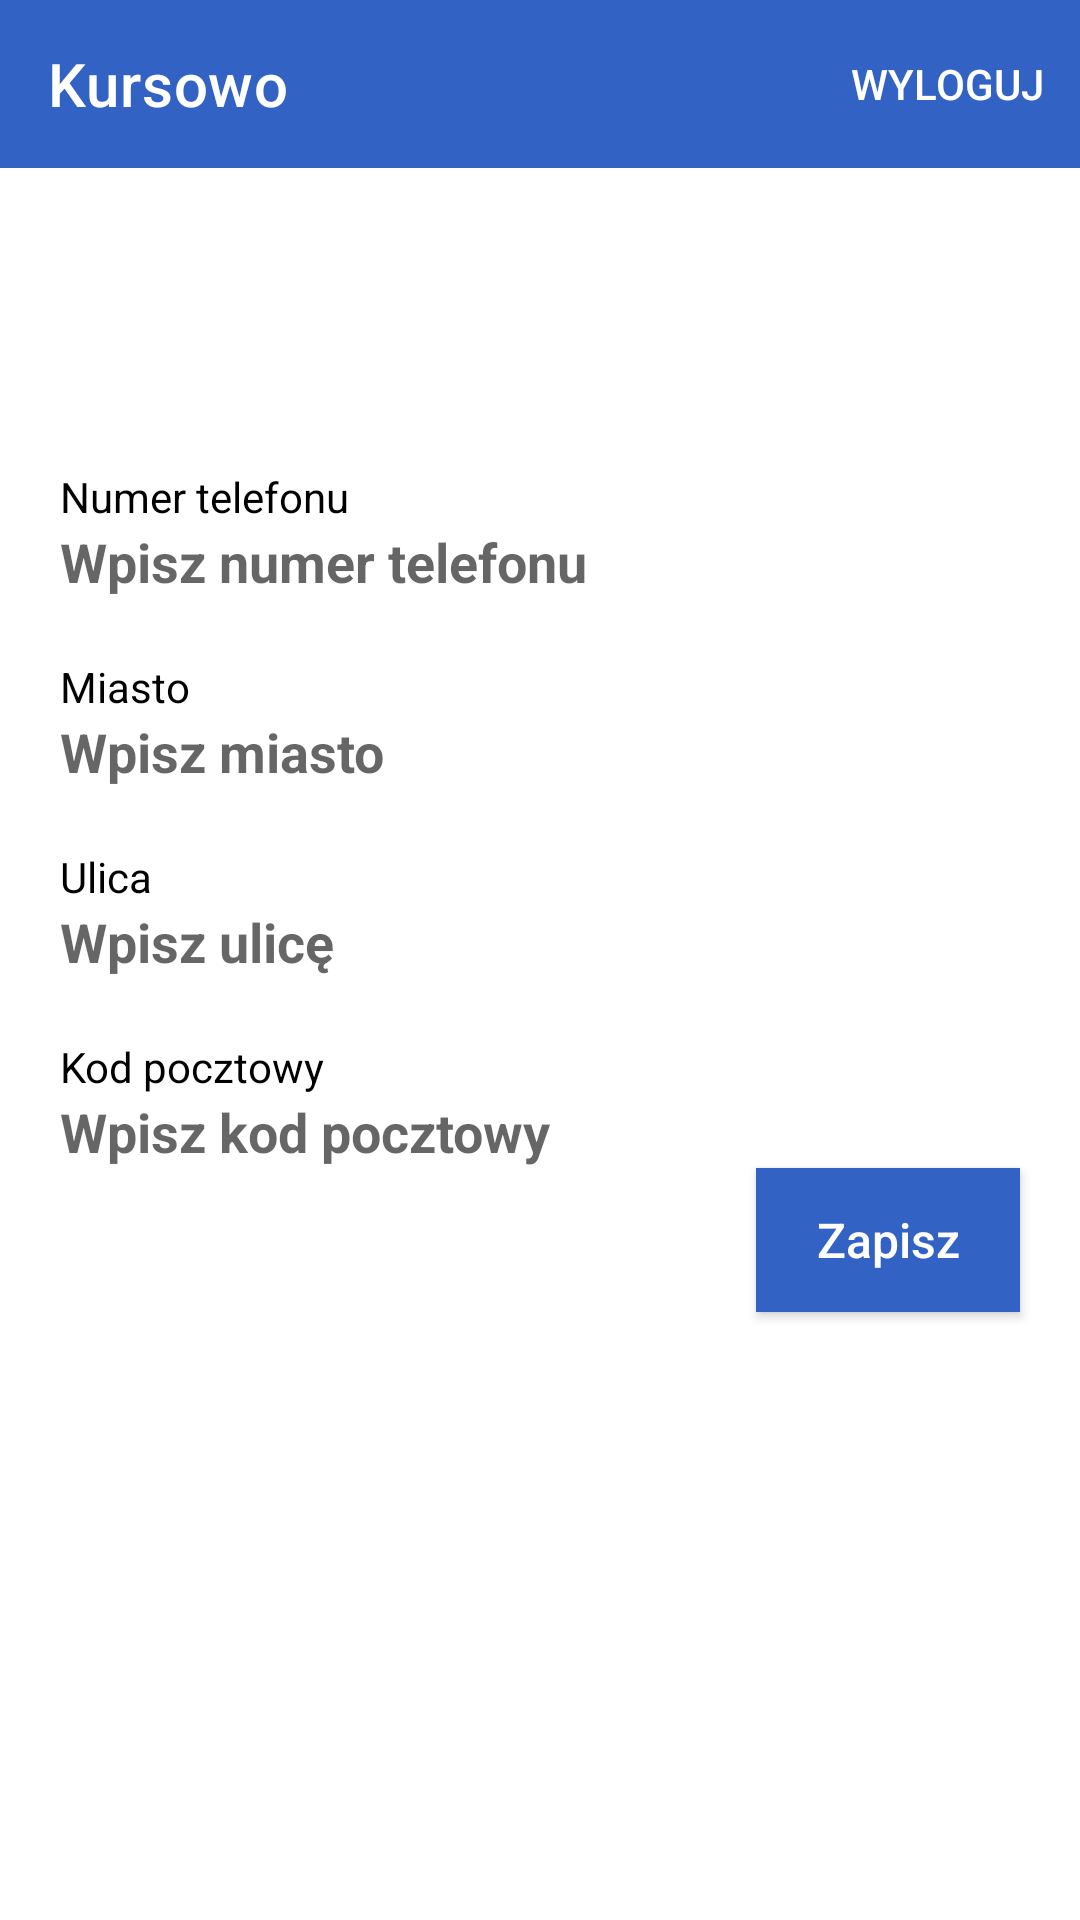

Here is an Android app screen rendered from its layout file. Give the layout XML and the strings, colors and styles it references.
<!-- AndroidManifest.xml: application theme Theme.CurseSchool -->
<!-- res/layout/activity_user_change_personal_data.xml -->
<?xml version="1.0" encoding="utf-8"?>
<LinearLayout xmlns:android="http://schemas.android.com/apk/res/android"
    xmlns:app="http://schemas.android.com/apk/res-auto"
    xmlns:tools="http://schemas.android.com/tools"
    android:layout_width="match_parent"
    android:layout_height="match_parent"
    android:orientation="vertical"
    tools:context=".UserSettingsActivities.UserChangePersonalData">

    <include
        layout="@layout/mainappbar"/>

    <TextView
        android:id="@+id/changeUserPhoneNumberTxt"
        android:layout_width="match_parent"
        android:layout_height="wrap_content"
        android:layout_marginTop="100dp"
        android:layout_gravity="center"
        android:background="@null"
        android:text="Numer telefonu"
        android:textColor="@color/black"
        android:layout_marginRight="20dp"
        android:layout_marginLeft="20dp"
        android:textSize="14sp"
        android:textAppearance="@style/TextAppearance.AppCompat.Medium" />

    <EditText
        android:id="@+id/changeUserPhoneNumber"
        android:layout_width="match_parent"
        android:layout_height="wrap_content"
        android:layout_below="@id/changeUserPhoneNumberTxt"
        android:layout_gravity="center"
        android:layout_marginLeft="20dp"
        android:layout_marginRight="20dp"
        android:background="@null"
        android:textColor="@color/black"
        android:textStyle="bold"
        android:textSize="18sp"
        android:hint="Wpisz numer telefonu"
        android:inputType="phone"
        android:textAppearance="@style/TextAppearance.AppCompat.Medium" />

    <TextView
        android:id="@+id/changeUserCityTxt"
        android:layout_width="match_parent"
        android:layout_height="wrap_content"
        android:layout_gravity="center"
        android:background="@null"
        android:paddingTop="20dp"
        android:layout_below="@id/changeUserPhoneNumber"
        android:layout_marginRight="20dp"
        android:layout_marginLeft="20dp"
        android:textColor="@color/black"
        android:textSize="14sp"
        android:text="Miasto"
        android:textAppearance="@style/TextAppearance.AppCompat.Medium" />

    <EditText
        android:id="@+id/changeUserCity"
        android:layout_width="match_parent"
        android:layout_height="wrap_content"
        android:layout_below="@id/changeUserCityTxt"
        android:layout_gravity="center"
        android:layout_marginLeft="20dp"
        android:layout_marginRight="20dp"
        android:background="@null"
        android:textColor="@color/black"
        android:textStyle="bold"
        android:textSize="18sp"
        android:hint="Wpisz miasto"
        android:inputType="textEmailAddress"
        android:textAppearance="@style/TextAppearance.AppCompat.Medium" />

    <TextView
        android:id="@+id/changeUserStreetTxt"
        android:layout_width="match_parent"
        android:layout_height="wrap_content"
        android:layout_gravity="center"
        android:background="@null"
        android:paddingTop="20dp"
        android:layout_below="@id/changeUserCity"
        android:layout_marginRight="20dp"
        android:layout_marginLeft="20dp"
        android:textColor="@color/black"
        android:textSize="14sp"
        android:text="Ulica"
        android:textAppearance="@style/TextAppearance.AppCompat.Medium" />

    <EditText
        android:id="@+id/changeUserStreet"
        android:layout_width="match_parent"
        android:layout_height="wrap_content"
        android:layout_below="@id/changeUserStreetTxt"
        android:layout_gravity="center"
        android:layout_marginLeft="20dp"
        android:layout_marginRight="20dp"
        android:background="@null"
        android:textColor="@color/black"
        android:textStyle="bold"
        android:textSize="18sp"
        android:hint="Wpisz ulicę"
        android:inputType="text"
        android:textAppearance="@style/TextAppearance.AppCompat.Medium" />

    <TextView
        android:id="@+id/changeUserPostalCodeTxt"
        android:layout_width="match_parent"
        android:layout_height="wrap_content"
        android:layout_gravity="center"
        android:background="@null"
        android:paddingTop="20dp"
        android:layout_below="@id/changeUserStreet"
        android:layout_marginRight="20dp"
        android:layout_marginLeft="20dp"
        android:textColor="@color/black"
        android:textSize="14sp"
        android:text="Kod pocztowy"
        android:textAppearance="@style/TextAppearance.AppCompat.Medium" />

    <EditText
        android:id="@+id/changeUserPostalCode"
        android:layout_width="match_parent"
        android:layout_height="wrap_content"
        android:layout_below="@id/changeUserPostalCodeTxt"
        android:layout_gravity="center"
        android:layout_marginLeft="20dp"
        android:layout_marginRight="20dp"
        android:background="@null"
        android:textColor="@color/black"
        android:textStyle="bold"
        android:textSize="18sp"
        android:hint="Wpisz kod pocztowy"
        android:inputType="textPostalAddress"
        android:textAppearance="@style/TextAppearance.AppCompat.Medium" />

    <Button
        android:id="@+id/saveUserPersonalDataChange"
        android:layout_width="wrap_content"
        android:layout_height="wrap_content"
        android:layout_below="@id/changeUserPostalCodeTxt"
        android:layout_alignParentEnd="true"
        android:layout_gravity="right"
        android:layout_marginRight="20dp"
        android:background="@color/primary"
        android:text="Zapisz"
        android:textAllCaps="false"
        android:textColor="@color/white"
        android:textSize="16sp" />

</LinearLayout>
<!-- res/layout/mainappbar.xml (included above) -->
<?xml version="1.0" encoding="utf-8"?>
<androidx.appcompat.widget.Toolbar
    xmlns:android="http://schemas.android.com/apk/res/android"
    xmlns:app="http://schemas.android.com/apk/res-auto"
    android:layout_width="match_parent"
    android:layout_height="?attr/actionBarSize"
    android:background="@color/primary"
    android:id="@+id/mainToolBar"
    android:theme="@style/ThemeOverlay.AppCompat.Dark"
    app:menu="@menu/appbar_menu"
    app:title="Kursowo"
    >


</androidx.appcompat.widget.Toolbar>
<!-- resources referenced by this layout -->
<resources>
  <color name="black">#FF000000</color>
  <color name="primary">#3262C4</color>
  <color name="white">#FFFFFFFF</color>
  <style name="Theme.CurseSchool" parent="Theme.MaterialComponents.DayNight.NoActionBar">
          <item name="colorPrimary">@color/primary</item>
      </style>
</resources>
